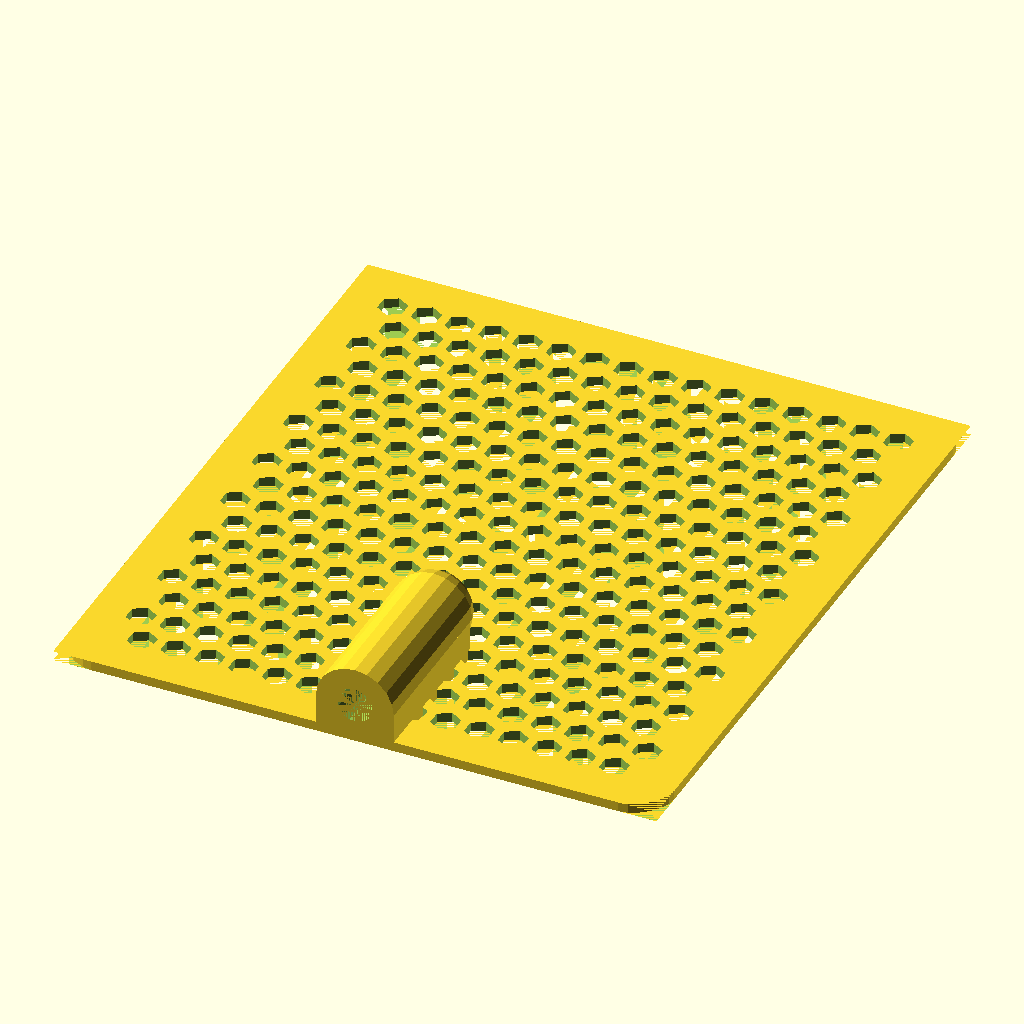
Cell 1: rendered with the file's own defaults.
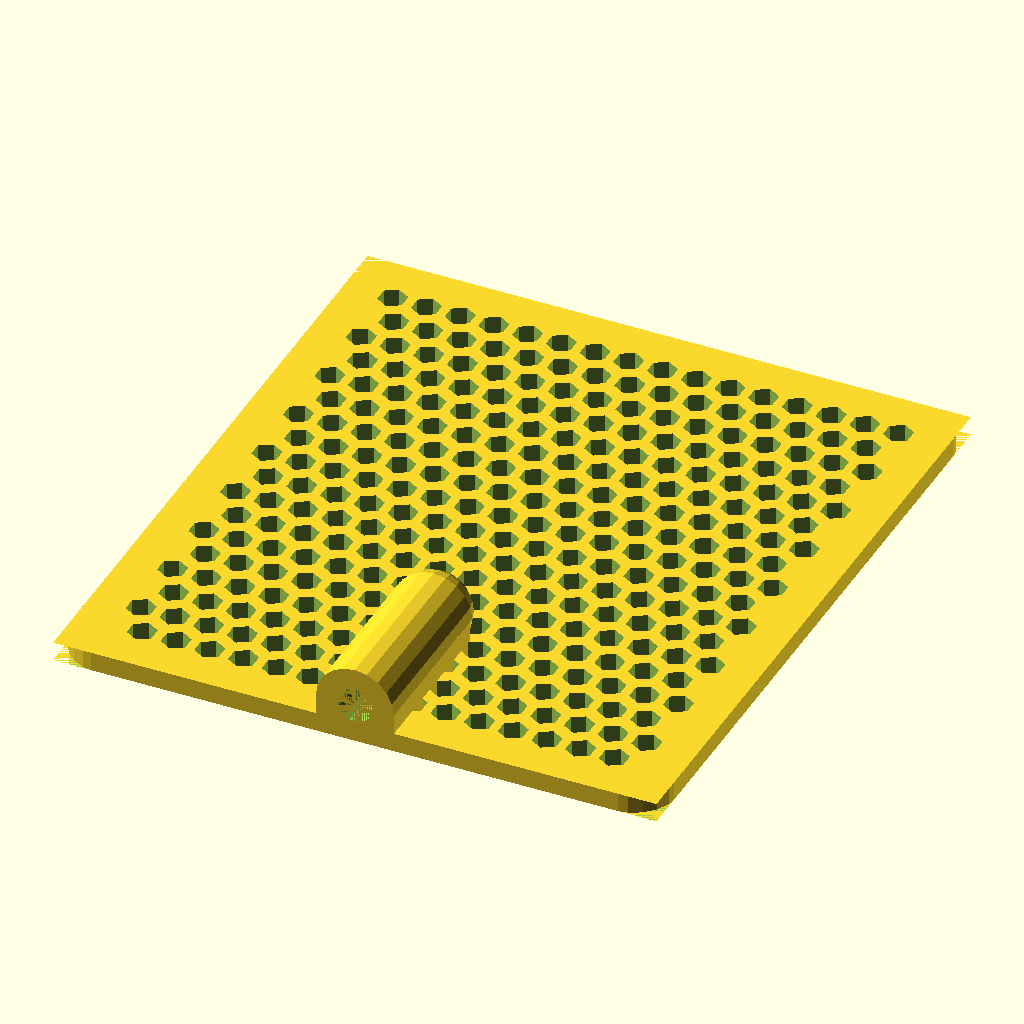
Cell 2 — swatter_thickness set to 2.7, the other parameters unchanged.
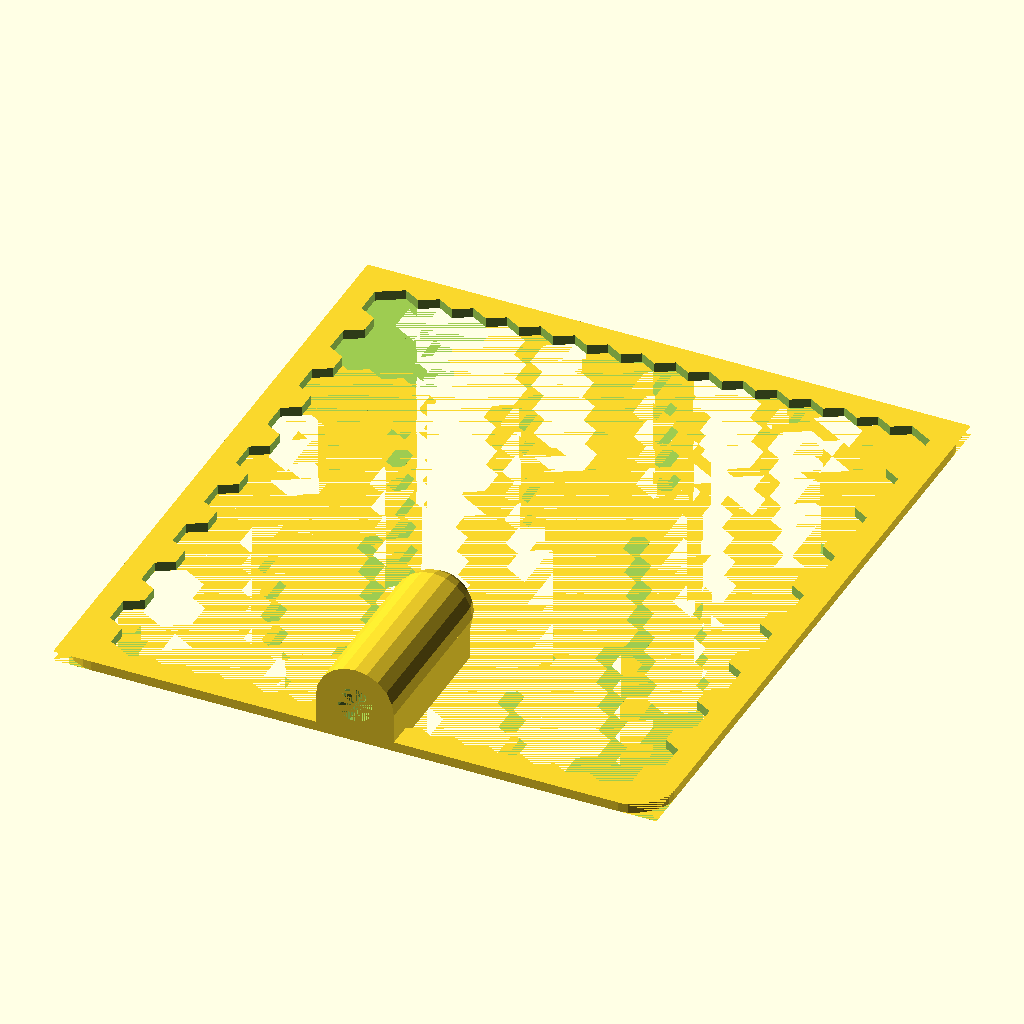
Cell 3 — hole_diameter set to 8, the other parameters unchanged.
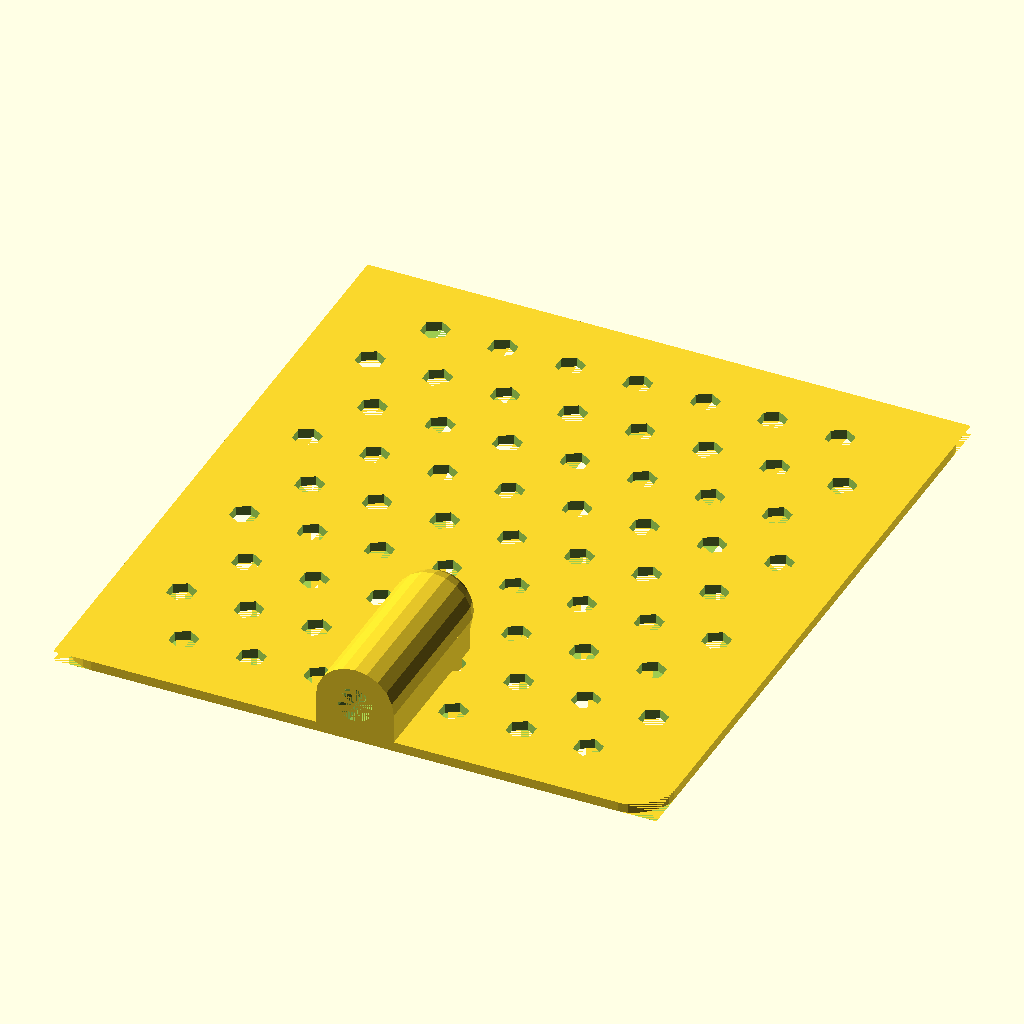
Cell 4: the same model with hole_spacing = 9.5.
The same orthographic view direction (rotation 55°, 0°, 25°; colour scheme Cornfield) for every cell, with the view re-fitted per cell, so scale and position can differ between cells.
OpenSCAD source file inputs/thingiverse/files/thing-2616278/files/fly-swatter.scad:
swatter_thickness=1.35;
hole_diameter=4;
hole_spacing=4.75;
width=85;
height=95;
border=6;
corner_radius=6;
dowel_size=5;
dowel_socket_length=20;
dowel_socket_thickness=3;


union() {
	difference() {
		cube([width,height,swatter_thickness]);
        corner_rounding(r=corner_radius,h=swatter_thickness);
        translate([width,0]) rotate([0,0,90]) corner_rounding(r=corner_radius,h=swatter_thickness);
        translate([width,height]) rotate([0,0,180]) corner_rounding(r=corner_radius,h=swatter_thickness);
        translate([0,height]) rotate([0,0,270]) corner_rounding(r=corner_radius,h=swatter_thickness);
        /* Attention: this original code only works with quadratic swatters but not with rectangualar:
		for (corner=[1:4])
			translate([width/2,height/2,0]) rotate([0,0,90*corner]) translate([-width/2,-height/2,0]) corner_rounding(r=corner_radius,h=swatter_thickness);
        */
		translate([border,border,0]) hole_grid(hole_radius=hole_diameter/2, xlength=width-border*2, ylength=height-border*2, xspacing=hole_spacing, yspacing=hole_spacing, h=swatter_thickness);

	}
	translate([width/2,0,dowel_size/2+dowel_socket_thickness]) rotate([-90,0,0]) difference() {
		union() {
			cylinder(r=dowel_size/2+dowel_socket_thickness,h=dowel_socket_length+dowel_socket_thickness, $fn=20);
			translate([-dowel_size/2-dowel_socket_thickness,0,0]) cube([dowel_size+dowel_socket_thickness*2,dowel_size/2+dowel_socket_thickness,dowel_socket_length+dowel_socket_thickness]);
			translate([0,0,dowel_socket_length+dowel_socket_thickness]) sphere(r=dowel_size/2+dowel_socket_thickness, $fn=20);
		}
		cylinder(r=dowel_size/2, h=dowel_socket_length, $fn=20);
	}
}

module hole_grid(hole_radius=1.5, xspacing=5, yspacing=5, h=3, xlength=86, ylength=86) {
	ystart=(ylength%yspacing)/2;
	num_rows=(ylength-ylength%yspacing)/yspacing+1;
	echo("rows:", num_rows);

	for (row_num=[1:num_rows])
		translate([0,ystart+(row_num-1)*yspacing,0]) hole_row(hole_radius,xspacing, h, xlength,row_num%2);

}

module hole_row(hole_radius=1.5, spacing=5, h=3, length=86, odd=0) {
	start=(length%spacing)/2+odd*spacing/2;
	num_holes=(length-length%spacing)/spacing+1-odd;

	for (hole_num=[1:num_holes]) {
		translate([(hole_num-1)*spacing+start,0,0]) rotate([0,0,30]) cylinder(r=hole_radius, h=3, $fn=6);
	}
	
}

module corner_rounding(r=4,h=3) {
	difference() {
		translate([-r, -r,0]) cube([r*2,r*2,h]);
		translate([r,r,0]) cylinder(r=r+0.1,h=h, $fn=20);
	}
}
Customizer parameters (derived from the source; name, type, default, range or options):
swatter_thickness: number, default 1.35
hole_diameter: number, default 4
hole_spacing: number, default 4.75
width: number, default 85
height: number, default 95
border: number, default 6
corner_radius: number, default 6
dowel_size: number, default 5
dowel_socket_length: number, default 20
dowel_socket_thickness: number, default 3
